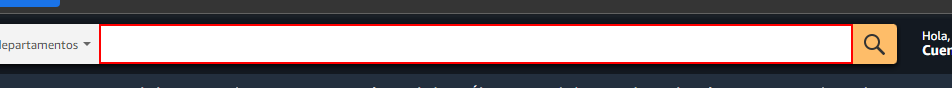
Workflow: OpenAmazonAndSearch

Step 1: type "Television" into the text box

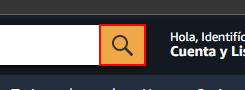
Step 2: click on the text box
